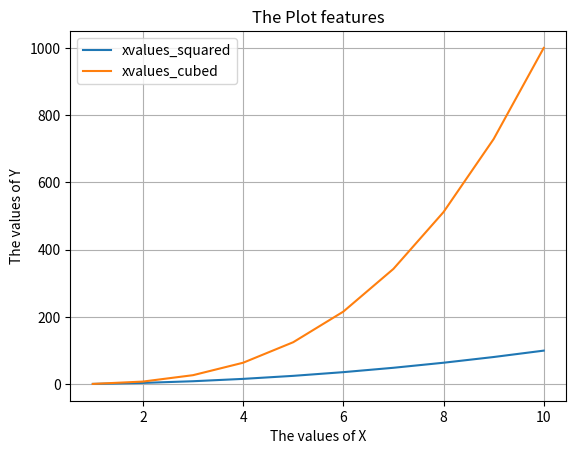

Recreate this plot in Python.
# -*- coding: utf-8 -*-
"""
Created on Tue Jul 22 13:40:18 2025

[redacted]
"""

import matplotlib.pyplot as plt

x_values = [1,2,3,4,5,6,7,8,9,10]
x_squared = [x ** 2 for x in x_values]
x_cubed = [x ** 3 for x in x_values]

plt.plot(x_values, x_squared, label="xvalues_squared")
plt.plot(x_values, x_cubed, label="xvalues_cubed")
plt.title("The Plot features")
plt.xlabel("The values of X")
plt.ylabel("The values of Y")
plt.grid(True)
plt.legend()
plt.show()

